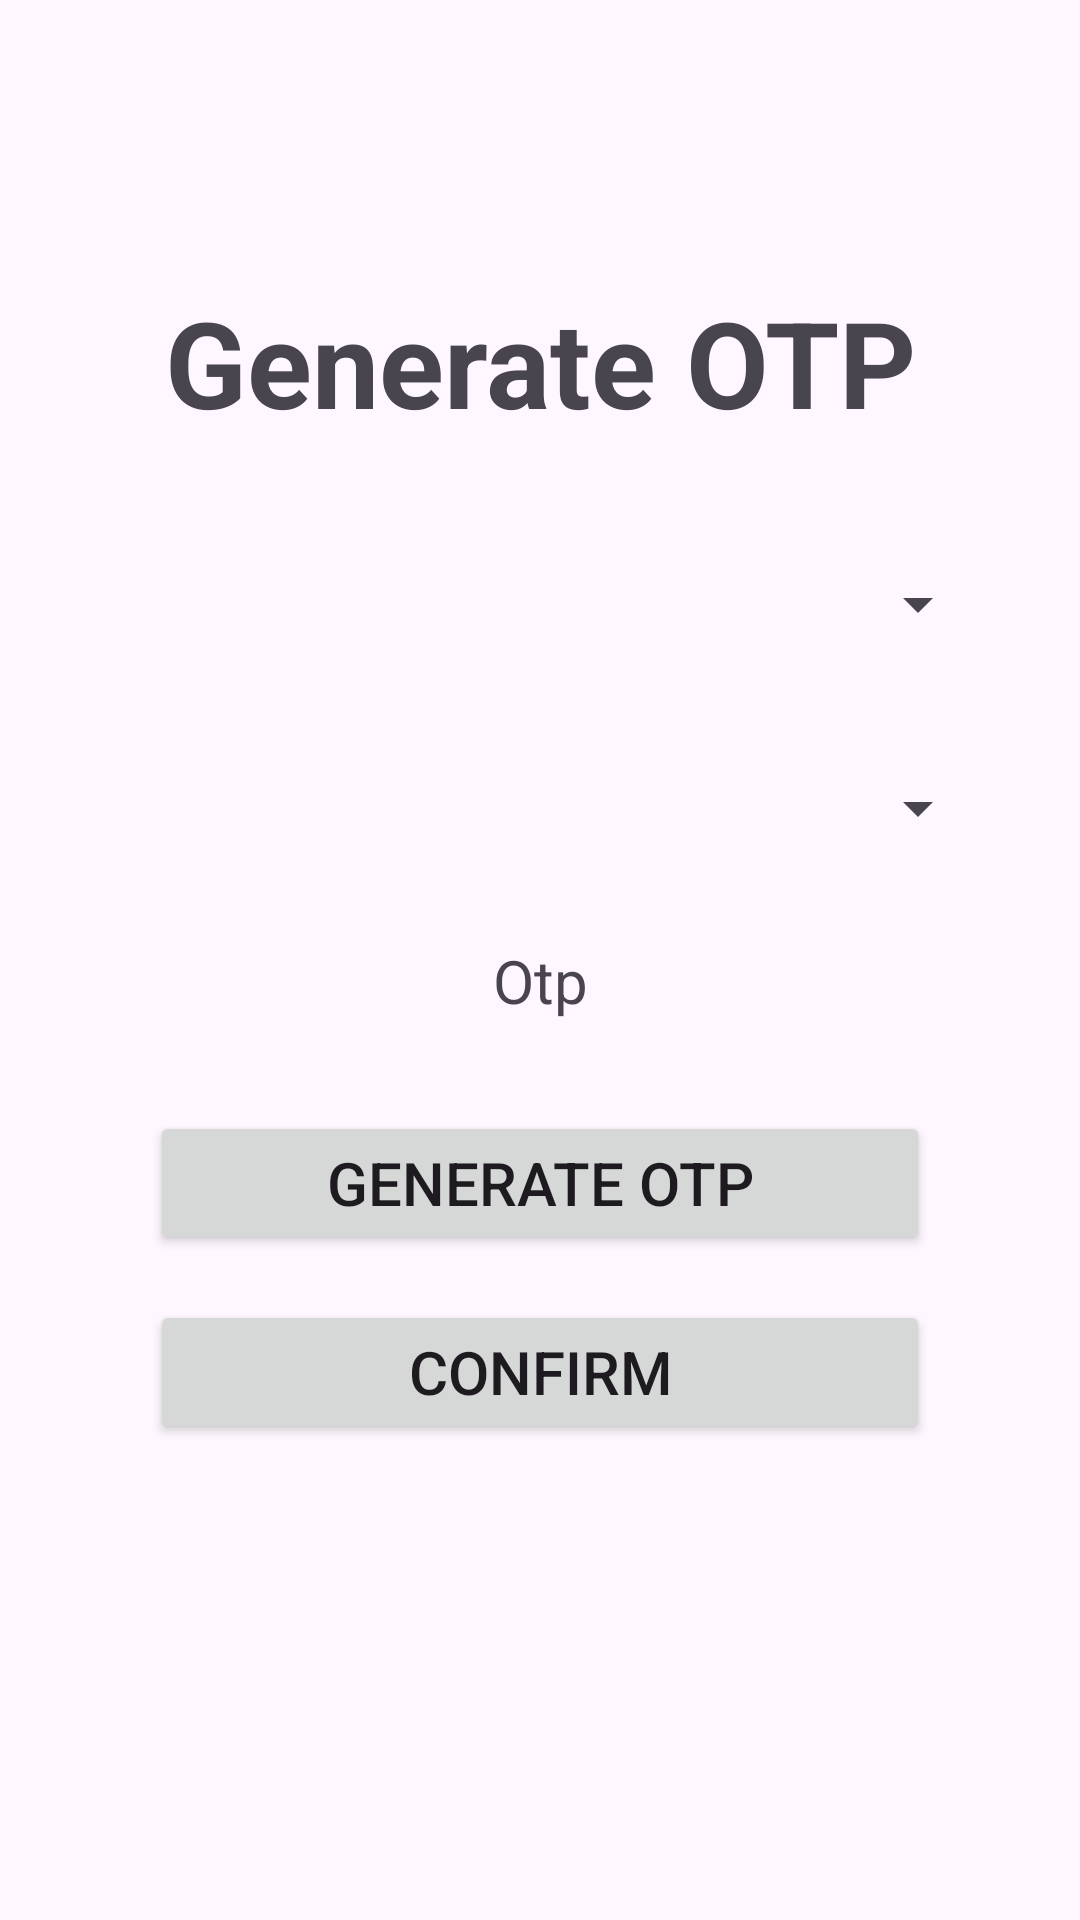

Reconstruct the res/layout file that produces this screen, plus the resources it refers to.
<!-- AndroidManifest.xml: application theme Theme.MyApplication -->
<!-- res/layout/activity_generate_otp.xml -->
<?xml version="1.0" encoding="utf-8"?>
<LinearLayout xmlns:android="http://schemas.android.com/apk/res/android"
    xmlns:app="http://schemas.android.com/apk/res-auto"
    xmlns:tools="http://schemas.android.com/tools"
    android:layout_width="match_parent"
    android:layout_height="match_parent"
    android:orientation="vertical"
    tools:context=".GenerateOtp">

    <include
        android:id="@+id/toolbar"
        layout="@layout/toolbar"
        />

    <TextView
        android:id="@+id/textView"
        android:textStyle="bold"
        android:layout_width="match_parent"
        android:layout_height="wrap_content"
        android:gravity="center_horizontal"
        android:layout_marginVertical="30sp"
        android:text="Generate OTP"
        android:textSize="40sp"
        />

    <Spinner
        android:id="@+id/spinner1"
        android:layout_width="match_parent"
        android:layout_height="wrap_content"
        android:layout_marginHorizontal="30dp"
        android:layout_marginBottom="20dp"
        android:minHeight="48dp" />

    <Spinner
        android:id="@+id/spinner2"
        android:layout_width="match_parent"
        android:layout_height="wrap_content"
        android:layout_marginHorizontal="30dp"
        android:layout_marginBottom="20dp"
        android:minHeight="48dp"

        />

    <TextView
        android:id="@+id/otpText"
        android:layout_width="match_parent"
        android:layout_height="wrap_content"
        android:gravity="center_horizontal"
        android:layout_marginBottom="30sp"
        android:text="Otp"
        android:textSize="20sp"
        />

    <Button
        android:id="@+id/genOtpBtn"
        android:layout_width="match_parent"
        android:layout_height="wrap_content"
        android:layout_marginHorizontal="50dp"
        android:layout_marginBottom="15dp"
        android:text="Generate OTP"
        android:textSize="20sp"
        />

    <Button
        android:id="@+id/confirm"
        android:layout_width="match_parent"
        android:layout_height="wrap_content"
        android:layout_marginHorizontal="50dp"
        android:text="Confirm"
        android:textSize="20sp"
        />

</LinearLayout>
<!-- res/layout/toolbar.xml (included above) -->
<?xml version="1.0" encoding="utf-8"?>
<androidx.appcompat.widget.Toolbar xmlns:android="http://schemas.android.com/apk/res/android"
    android:layout_width="match_parent"
    android:layout_height="wrap_content"
    android:background="@color/lavender"
    android:elevation="4dp"
    android:theme = "@style/ThemeOverlay.AppCompat.Dark.ActionBar"
    android:popupTheme = "@style/ThemeOverlay.AppCompat.Light"
    >

</androidx.appcompat.widget.Toolbar>
<!-- resources referenced by this layout -->
<resources>
  <style name="Theme.MyApplication" parent="Base.Theme.MyApplication" />
  <style name="Base.Theme.MyApplication" parent="Theme.Material3.DayNight.NoActionBar">
          
           <item name="colorPrimary">@color/lavender</item>
      </style>
</resources>
